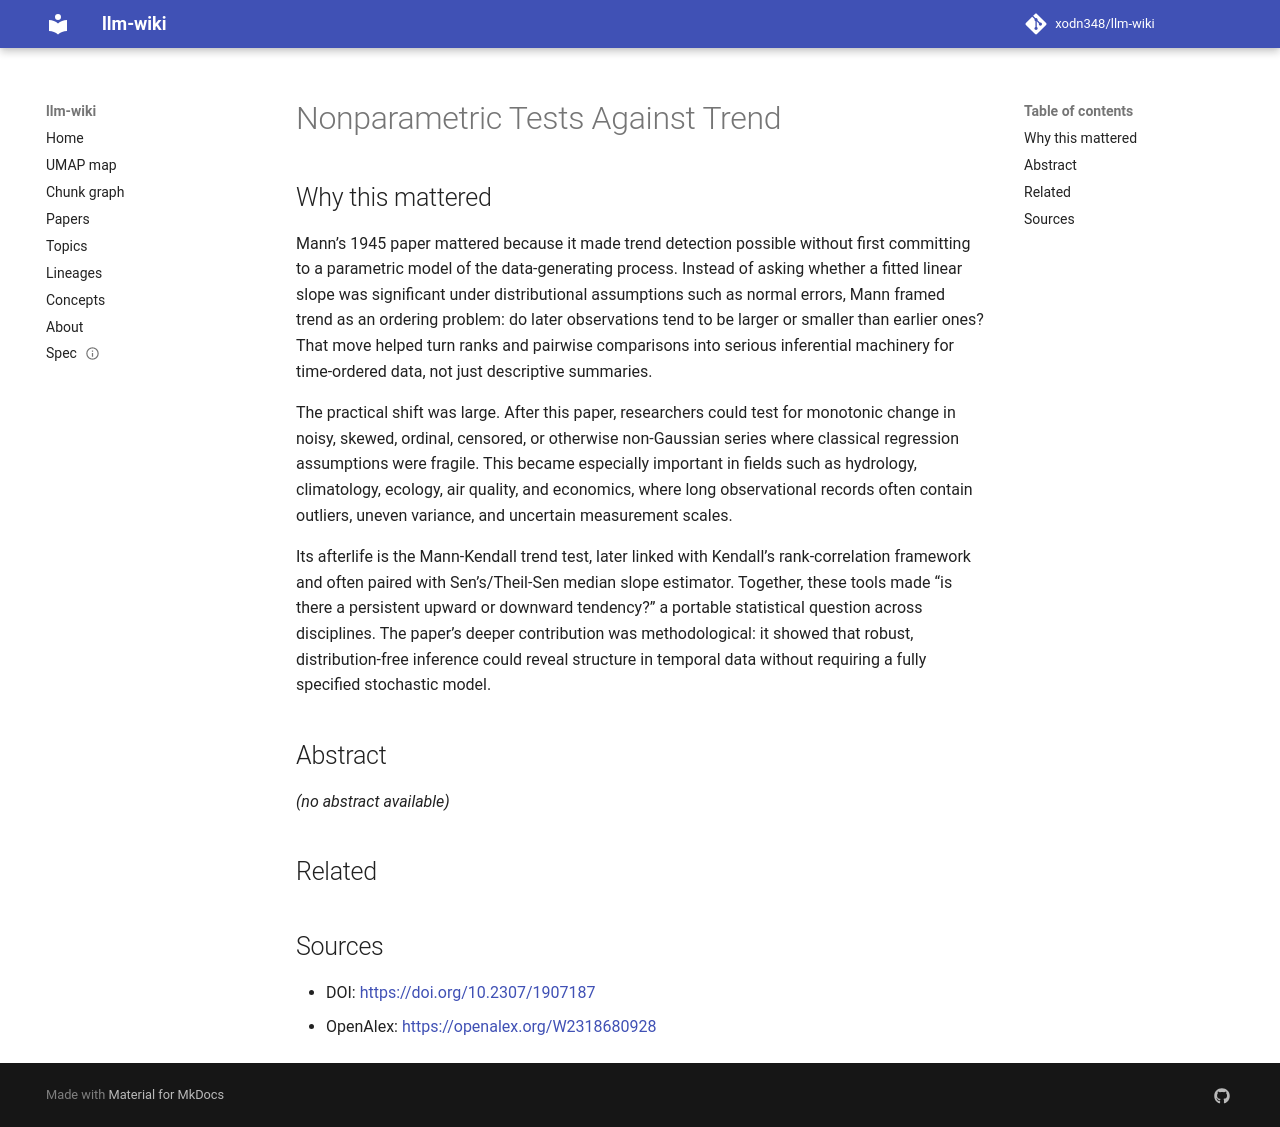

repository: xodn348/llm-wiki · page: paper/10_2307_1907187/index.html · generator: mkdocs

---
title: Nonparametric Tests Against Trend
doi: 10.2307/1907187
openalex_id: https://openalex.org/W2318680928
year: 1945
venue: Econometrica
authors: Henry B. Mann
citations: 16506
fleming_tier: true
concepts:
- Nonparametric statistics
- Econometrics
- Statistics
- Economics
- Mathematics
---

# Nonparametric Tests Against Trend

## Why this mattered

Mann’s 1945 paper mattered because it made trend detection possible without first committing to a parametric model of the data-generating process. Instead of asking whether a fitted linear slope was significant under distributional assumptions such as normal errors, Mann framed trend as an ordering problem: do later observations tend to be larger or smaller than earlier ones? That move helped turn ranks and pairwise comparisons into serious inferential machinery for time-ordered data, not just descriptive summaries.

The practical shift was large. After this paper, researchers could test for monotonic change in noisy, skewed, ordinal, censored, or otherwise non-Gaussian series where classical regression assumptions were fragile. This became especially important in fields such as hydrology, climatology, ecology, air quality, and economics, where long observational records often contain outliers, uneven variance, and uncertain measurement scales.

Its afterlife is the Mann-Kendall trend test, later linked with Kendall’s rank-correlation framework and often paired with Sen’s/Theil-Sen median slope estimator. Together, these tools made “is there a persistent upward or downward tendency?” a portable statistical question across disciplines. The paper’s deeper contribution was methodological: it showed that robust, distribution-free inference could reveal structure in temporal data without requiring a fully specified stochastic model.

## Abstract

_(no abstract available)_


## Related



## Sources

- DOI: [https://doi.org/10.2307/1907187](https://doi.org/10.2307/1907187)
- OpenAlex: [https://openalex.org/W2318680928](https://openalex.org/W2318680928)
